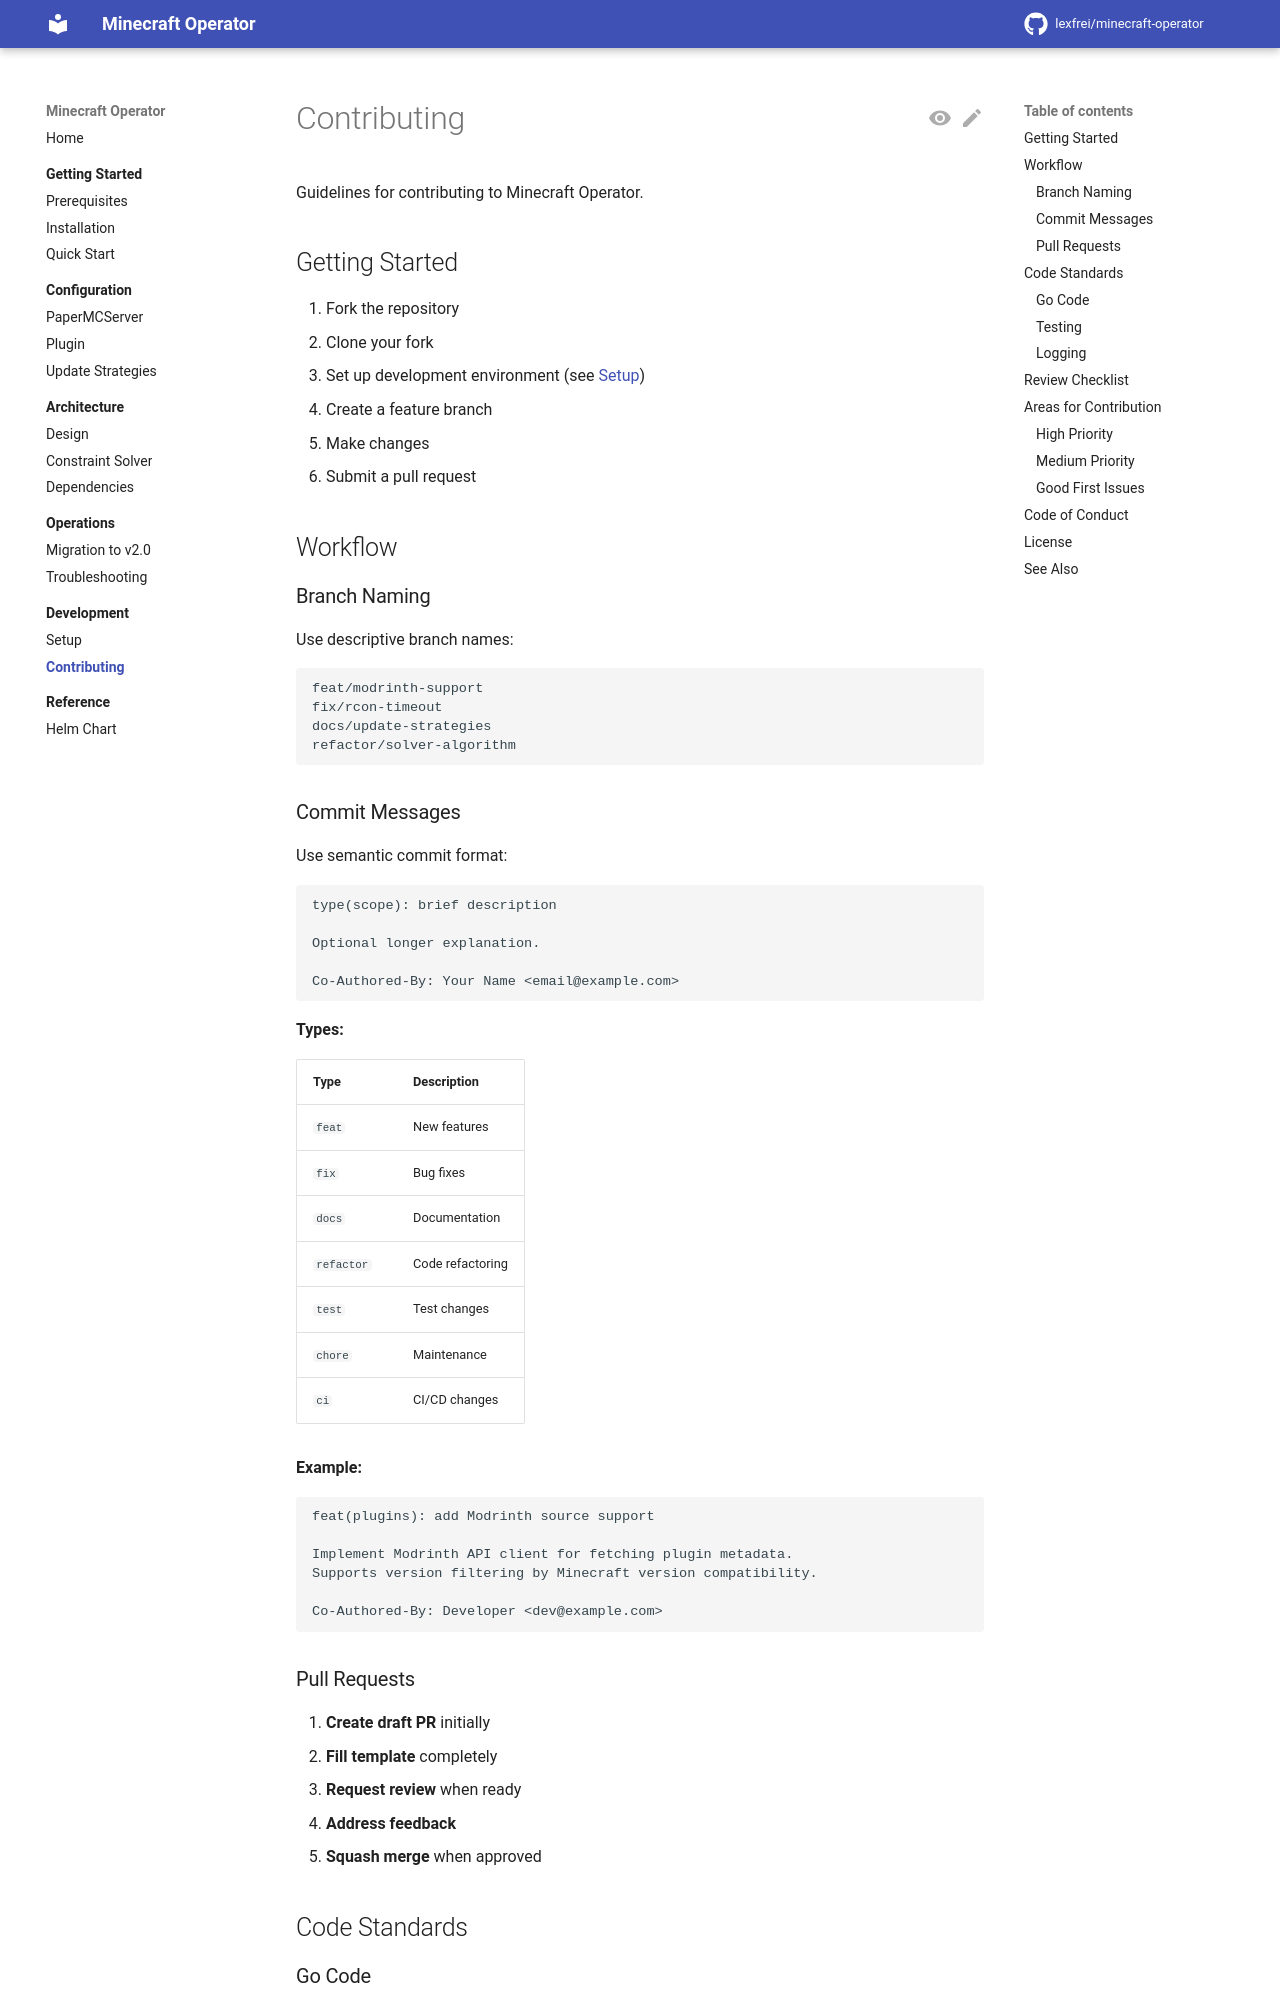

repository: lexfrei/minecraft-operator · page: dev/development/contributing/index.html · generator: mkdocs

# Contributing

Guidelines for contributing to Minecraft Operator.

## Getting Started

1. Fork the repository
2. Clone your fork
3. Set up development environment (see [Setup](setup.md))
4. Create a feature branch
5. Make changes
6. Submit a pull request

## Workflow

### Branch Naming

Use descriptive branch names:

```text
feat/modrinth-support
fix/rcon-timeout
docs/update-strategies
refactor/solver-algorithm
```

### Commit Messages

Use semantic commit format:

```text
type(scope): brief description

Optional longer explanation.

Co-Authored-By: Your Name <email@example.com>
```

**Types:**

| Type | Description |
|------|-------------|
| `feat` | New features |
| `fix` | Bug fixes |
| `docs` | Documentation |
| `refactor` | Code refactoring |
| `test` | Test changes |
| `chore` | Maintenance |
| `ci` | CI/CD changes |

**Example:**

```text
feat(plugins): add Modrinth source support

Implement Modrinth API client for fetching plugin metadata.
Supports version filtering by Minecraft version compatibility.

Co-Authored-By: Developer <dev@example.com>
```

### Pull Requests

1. **Create draft PR** initially
2. **Fill template** completely
3. **Request review** when ready
4. **Address feedback**
5. **Squash merge** when approved

## Code Standards

### Go Code

- Follow [Effective Go](https://go.dev/doc/effective_go)
- Use `gofmt` formatting
- Pass `golangci-lint` without errors
- Add tests for new code
